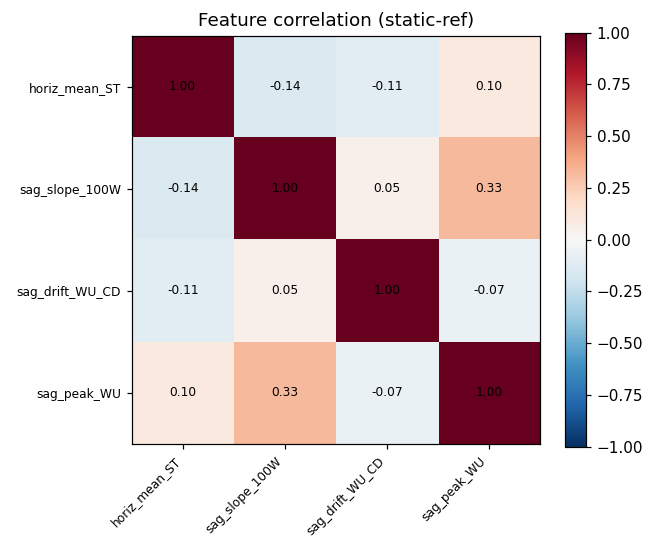

The data file committed next to this chart (first rows):
, horiz_mean_ST, sag_slope_100W, sag_drift_WU_CD, sag_peak_WU
horiz_mean_ST, 1.0, -0.145, -0.1061, 0.09564
sag_slope_100W, -0.145, 1.0, 0.05072, 0.3273
sag_drift_WU_CD, -0.1061, 0.05072, 1.0, -0.0661
sag_peak_WU, 0.09564, 0.3273, -0.0661, 1.0
